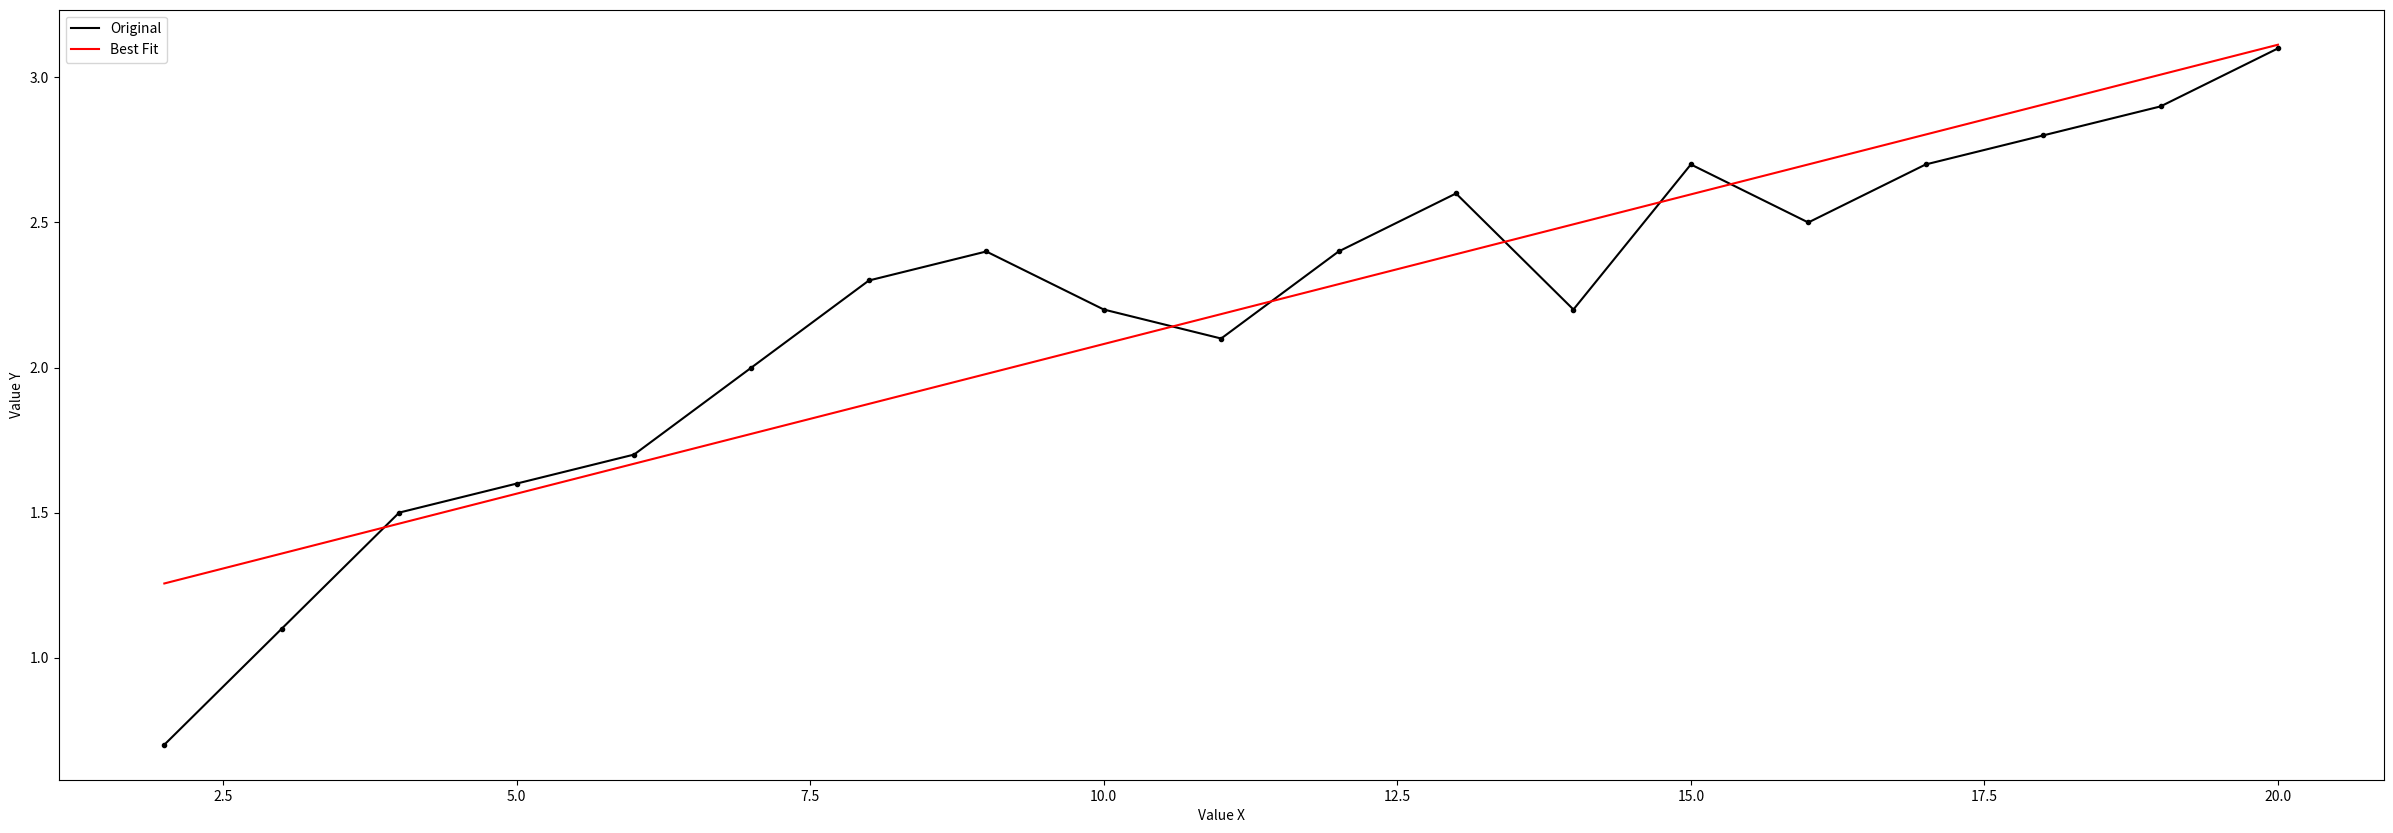

Python code for this plot: (Note: this script raises an exception after producing the figure.)
import numpy as np
from matplotlib import pyplot as plt

# Data
x = [2.0, 3.0, 4.0, 5.0, 6.0, 7.0, 8.0, 9.0, 10.0, 11.0, 12.0, 13.0, 14.0, 15.0, 16.0, 17.0, 18.0, 19.0, 20.0]
y = [0.7, 1.1, 1.5, 1.6, 1.7, 2.0, 2.3, 2.4, 2.2, 2.1, 2.4, 2.6, 2.2, 2.7, 2.5, 2.7, 2.8, 2.9, 3.1]

x = np.array(x)
y = np.array(y)

# Plotting the data
fig, ax = plt.subplots(figsize=(30, 10))
ax.plot(x, y, 'k.', label='')
plt.show()

# Best fit
m, c = np.polyfit(x, y, 1)
plt.plot(x, y, 'k', label='Original')
plt.plot(x, m * x + c, 'r-', label='Best Fit')

# Add axis labels and a legend
plt.xlabel('Value X')
plt.ylabel('Value Y')
plt.legend();

import scipy.optimize as opt

# Minimize
cost = np.sum((y - m * x - c)**2)
result = opt.minimize(cost, (2, 2))
result

# Extracting minimized data
m_o, c_o = result.x
m_o, c_o

# Plotting minimized data
fig, ax = plt.subplots(figsize=(25, 5))
ax.plot(x, y, 'k.', label='Original')
ax.plot(x, m_o * x + c_o, 'b-', label='Opt Mini')
ax.legend();3

# Curve fit
# Define the function
def f(x, m, c):
    return m * x + c

result = so.curve_fit(f, x, y)
result

(array([0.10315789, 1.04947369]),
 array([[ 0.00010728, -0.00118012],
        [-0.00118012,  0.01619984]]))

# Pull out the parameters.
m_f, c_f = result[0]
# Print values.
m_f, c_f

# Plot the best fit line from the optimization.
fig, ax = plt.subplots(figsize=(25, 5))
ax.plot(x, y, 'k.', label='Original data')
ax.plot(x, m_f * x + c_f, 'g-', label='Curve Fit line')
ax.legend();